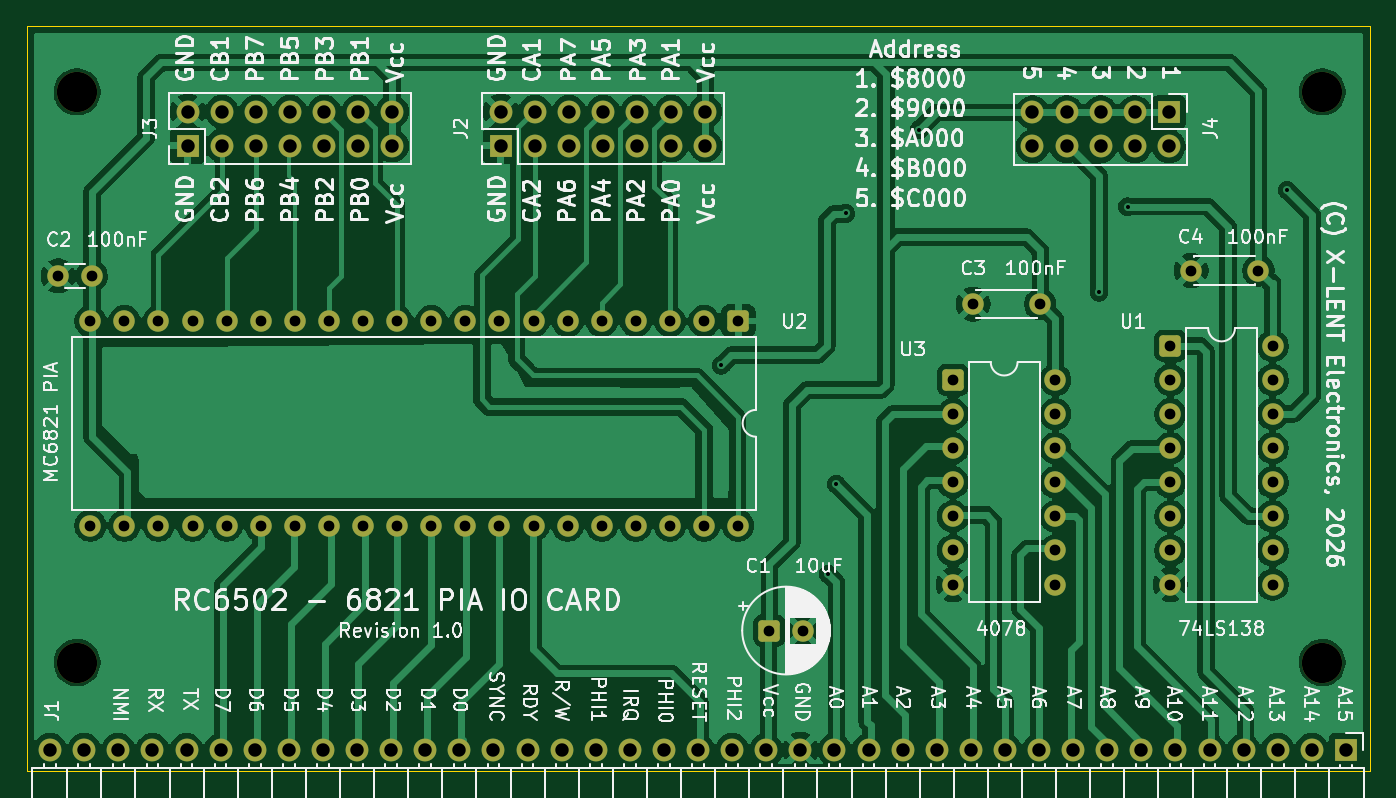
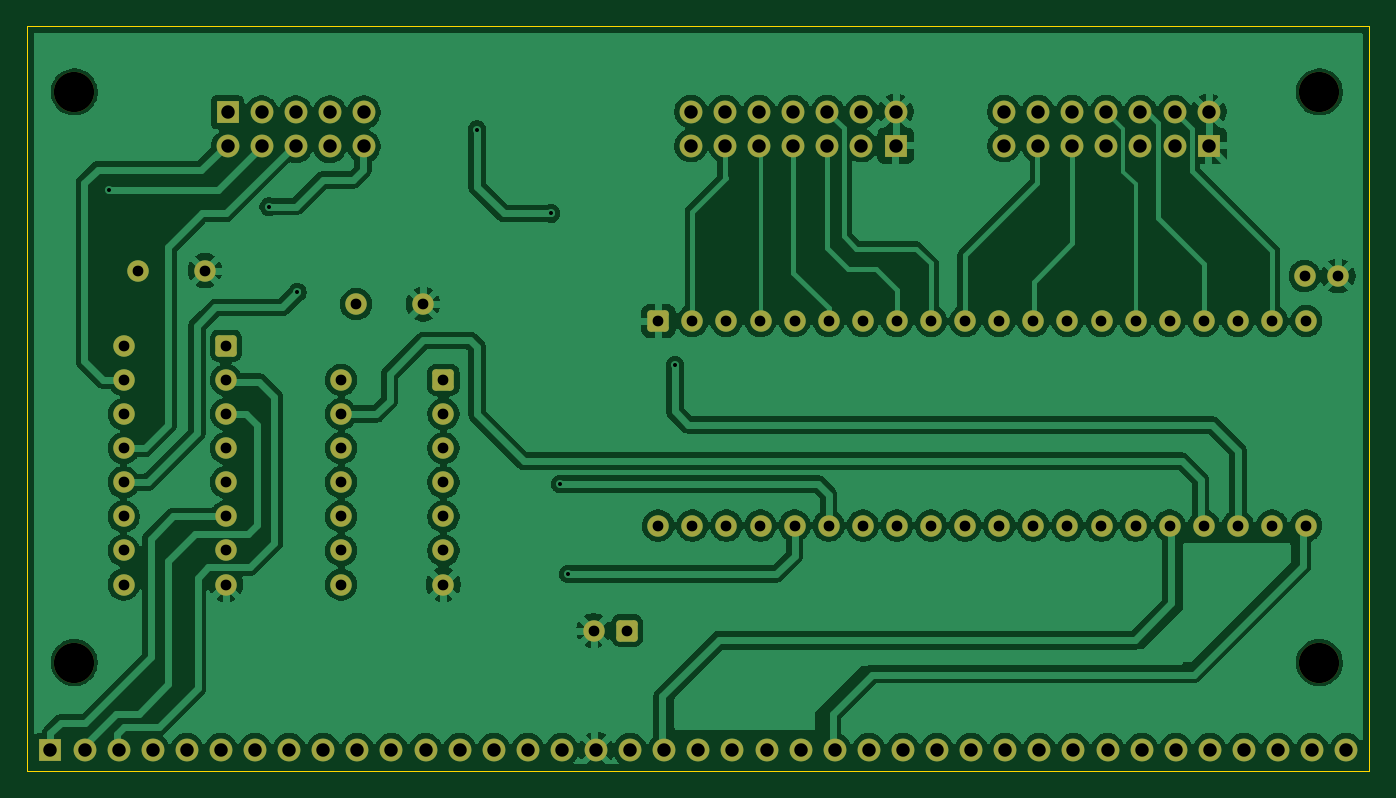
Circuit board: 11 layer files. Board 100.0 x 55.5 mm.
- bottom_copper: RC6502_6821_PIA_IO-B_Cu.gbr (196814 bytes)
- bottom_mask: RC6502_6821_PIA_IO-B_Mask.gbr (5736 bytes)
- paste: RC6502_6821_PIA_IO-B_Paste.gbr (458 bytes)
- bottom_silk: RC6502_6821_PIA_IO-B_Silkscreen.gbr (459 bytes)
- outline: RC6502_6821_PIA_IO-Edge_Cuts.gbr (615 bytes)
- top_copper: RC6502_6821_PIA_IO-F_Cu.gbr (177395 bytes)
- top_mask: RC6502_6821_PIA_IO-F_Mask.gbr (5736 bytes)
- paste: RC6502_6821_PIA_IO-F_Paste.gbr (458 bytes)
- top_silk: RC6502_6821_PIA_IO-F_Silkscreen.gbr (199430 bytes)
- drill: RC6502_6821_PIA_IO-NPTH.drl (394 bytes)
- drill: RC6502_6821_PIA_IO-PTH.drl (2919 bytes)

=== bottom_copper: RC6502_6821_PIA_IO-B_Cu.gbr (196814 bytes, source omitted) ===
=== bottom_mask: RC6502_6821_PIA_IO-B_Mask.gbr ===
%TF.GenerationSoftware,KiCad,Pcbnew,9.0.7*%
%TF.CreationDate,2026-03-29T12:42:13+02:00*%
%TF.ProjectId,RC6502_6821_PIA_IO,52433635-3032-45f3-9638-32315f504941,1*%
%TF.SameCoordinates,Original*%
%TF.FileFunction,Soldermask,Bot*%
%TF.FilePolarity,Negative*%
%FSLAX46Y46*%
G04 Gerber Fmt 4.6, Leading zero omitted, Abs format (unit mm)*
G04 Created by KiCad (PCBNEW 9.0.7) date 2026-03-29 12:42:13*
%MOMM*%
%LPD*%
G01*
G04 APERTURE LIST*
G04 Aperture macros list*
%AMRoundRect*
0 Rectangle with rounded corners*
0 $1 Rounding radius*
0 $2 $3 $4 $5 $6 $7 $8 $9 X,Y pos of 4 corners*
0 Add a 4 corners polygon primitive as box body*
4,1,4,$2,$3,$4,$5,$6,$7,$8,$9,$2,$3,0*
0 Add four circle primitives for the rounded corners*
1,1,$1+$1,$2,$3*
1,1,$1+$1,$4,$5*
1,1,$1+$1,$6,$7*
1,1,$1+$1,$8,$9*
0 Add four rect primitives between the rounded corners*
20,1,$1+$1,$2,$3,$4,$5,0*
20,1,$1+$1,$4,$5,$6,$7,0*
20,1,$1+$1,$6,$7,$8,$9,0*
20,1,$1+$1,$8,$9,$2,$3,0*%
G04 Aperture macros list end*
%ADD10C,1.600000*%
%ADD11RoundRect,0.250000X-0.550000X-0.550000X0.550000X-0.550000X0.550000X0.550000X-0.550000X0.550000X0*%
%ADD12RoundRect,0.250000X-0.550000X0.550000X-0.550000X-0.550000X0.550000X-0.550000X0.550000X0.550000X0*%
%ADD13R,1.700000X1.700000*%
%ADD14C,1.700000*%
%ADD15C,3.000000*%
G04 APERTURE END LIST*
D10*
%TO.C,C2*%
X109350000Y-73200000D03*
X106850000Y-73200000D03*
%TD*%
D11*
%TO.C,U1*%
X189695000Y-78410000D03*
D10*
X189695000Y-80950000D03*
X189695000Y-83490000D03*
X189695000Y-86030000D03*
X189695000Y-88570000D03*
X189695000Y-91110000D03*
X189695000Y-93650000D03*
X189695000Y-96190000D03*
X197315000Y-96190000D03*
X197315000Y-93650000D03*
X197315000Y-91110000D03*
X197315000Y-88570000D03*
X197315000Y-86030000D03*
X197315000Y-83490000D03*
X197315000Y-80950000D03*
X197315000Y-78410000D03*
%TD*%
D12*
%TO.C,U2*%
X157500000Y-76560000D03*
D10*
X154960000Y-76560000D03*
X152420000Y-76560000D03*
X149880000Y-76560000D03*
X147340000Y-76560000D03*
X144800000Y-76560000D03*
X142260000Y-76560000D03*
X139720000Y-76560000D03*
X137180000Y-76560000D03*
X134640000Y-76560000D03*
X132100000Y-76560000D03*
X129560000Y-76560000D03*
X127020000Y-76560000D03*
X124480000Y-76560000D03*
X121940000Y-76560000D03*
X119400000Y-76560000D03*
X116860000Y-76560000D03*
X114320000Y-76560000D03*
X111780000Y-76560000D03*
X109240000Y-76560000D03*
X109240000Y-91800000D03*
X111780000Y-91800000D03*
X114320000Y-91800000D03*
X116860000Y-91800000D03*
X119400000Y-91800000D03*
X121940000Y-91800000D03*
X124480000Y-91800000D03*
X127020000Y-91800000D03*
X129560000Y-91800000D03*
X132100000Y-91800000D03*
X134640000Y-91800000D03*
X137180000Y-91800000D03*
X139720000Y-91800000D03*
X142260000Y-91800000D03*
X144800000Y-91800000D03*
X147340000Y-91800000D03*
X149880000Y-91800000D03*
X152420000Y-91800000D03*
X154960000Y-91800000D03*
X157500000Y-91800000D03*
%TD*%
%TO.C,C4*%
X196250000Y-72800000D03*
X191250000Y-72800000D03*
%TD*%
D13*
%TO.C,J3*%
X116500000Y-63500000D03*
D14*
X116500000Y-60960000D03*
X119040000Y-63500000D03*
X119040000Y-60960000D03*
X121580000Y-63500000D03*
X121580000Y-60960000D03*
X124120000Y-63500000D03*
X124120000Y-60960000D03*
X126660000Y-63500000D03*
X126660000Y-60960000D03*
X129200000Y-63500000D03*
X129200000Y-60960000D03*
X131740000Y-63500000D03*
X131740000Y-60960000D03*
%TD*%
D15*
%TO.C,REF\u002A\u002A*%
X108250000Y-59500000D03*
%TD*%
D11*
%TO.C,C1*%
X159817621Y-99617621D03*
D10*
X162317621Y-99617621D03*
%TD*%
D13*
%TO.C,J2*%
X139820000Y-63500000D03*
D14*
X139820000Y-60960000D03*
X142360000Y-63500000D03*
X142360000Y-60960000D03*
X144900000Y-63500000D03*
X144900000Y-60960000D03*
X147440000Y-63500000D03*
X147440000Y-60960000D03*
X149980000Y-63500000D03*
X149980000Y-60960000D03*
X152520000Y-63500000D03*
X152520000Y-60960000D03*
X155060000Y-63500000D03*
X155060000Y-60960000D03*
%TD*%
D15*
%TO.C,REF\u002A\u002A*%
X201000000Y-59500000D03*
%TD*%
D10*
%TO.C,C3*%
X180000000Y-75300000D03*
X175000000Y-75300000D03*
%TD*%
D11*
%TO.C,U3*%
X173500000Y-80950000D03*
D10*
X173500000Y-83490000D03*
X173500000Y-86030000D03*
X173500000Y-88570000D03*
X173500000Y-91110000D03*
X173500000Y-93650000D03*
X173500000Y-96190000D03*
X181120000Y-96190000D03*
X181120000Y-93650000D03*
X181120000Y-91110000D03*
X181120000Y-88570000D03*
X181120000Y-86030000D03*
X181120000Y-83490000D03*
X181120000Y-80950000D03*
%TD*%
D15*
%TO.C,REF\u002A\u002A*%
X201000000Y-102000000D03*
%TD*%
D13*
%TO.C,J1*%
X202770000Y-108500000D03*
D14*
X200230000Y-108500000D03*
X197690000Y-108500000D03*
X195150000Y-108500000D03*
X192610000Y-108500000D03*
X190070000Y-108500000D03*
X187530000Y-108500000D03*
X184990000Y-108500000D03*
X182450000Y-108500000D03*
X179910000Y-108500000D03*
X177370000Y-108500000D03*
X174830000Y-108500000D03*
X172290000Y-108500000D03*
X169750000Y-108500000D03*
X167210000Y-108500000D03*
X164670000Y-108500000D03*
X162130000Y-108500000D03*
X159590000Y-108500000D03*
X157050000Y-108500000D03*
X154510000Y-108500000D03*
X151970000Y-108500000D03*
X149430000Y-108500000D03*
X146890000Y-108500000D03*
X144350000Y-108500000D03*
X141810000Y-108500000D03*
X139270000Y-108500000D03*
X136730000Y-108500000D03*
X134190000Y-108500000D03*
X131650000Y-108500000D03*
X129110000Y-108500000D03*
X126570000Y-108500000D03*
X124030000Y-108500000D03*
X121490000Y-108500000D03*
X118950000Y-108500000D03*
X116410000Y-108500000D03*
X113870000Y-108500000D03*
X111330000Y-108500000D03*
X108790000Y-108500000D03*
X106250000Y-108500000D03*
%TD*%
D13*
%TO.C,J4*%
X189580000Y-61010000D03*
D14*
X189580000Y-63550000D03*
X187040000Y-61010000D03*
X187040000Y-63550000D03*
X184500000Y-61010000D03*
X184500000Y-63550000D03*
X181960000Y-61010000D03*
X181960000Y-63550000D03*
X179420000Y-61010000D03*
X179420000Y-63550000D03*
%TD*%
D15*
%TO.C,REF\u002A\u002A*%
X108250000Y-102000000D03*
%TD*%
M02*

=== paste: RC6502_6821_PIA_IO-B_Paste.gbr ===
%TF.GenerationSoftware,KiCad,Pcbnew,9.0.7*%
%TF.CreationDate,2026-03-29T12:42:13+02:00*%
%TF.ProjectId,RC6502_6821_PIA_IO,52433635-3032-45f3-9638-32315f504941,1*%
%TF.SameCoordinates,Original*%
%TF.FileFunction,Paste,Bot*%
%TF.FilePolarity,Positive*%
%FSLAX46Y46*%
G04 Gerber Fmt 4.6, Leading zero omitted, Abs format (unit mm)*
G04 Created by KiCad (PCBNEW 9.0.7) date 2026-03-29 12:42:13*
%MOMM*%
%LPD*%
G01*
G04 APERTURE LIST*
G04 APERTURE END LIST*
M02*

=== bottom_silk: RC6502_6821_PIA_IO-B_Silkscreen.gbr ===
%TF.GenerationSoftware,KiCad,Pcbnew,9.0.7*%
%TF.CreationDate,2026-03-29T12:42:13+02:00*%
%TF.ProjectId,RC6502_6821_PIA_IO,52433635-3032-45f3-9638-32315f504941,1*%
%TF.SameCoordinates,Original*%
%TF.FileFunction,Legend,Bot*%
%TF.FilePolarity,Positive*%
%FSLAX46Y46*%
G04 Gerber Fmt 4.6, Leading zero omitted, Abs format (unit mm)*
G04 Created by KiCad (PCBNEW 9.0.7) date 2026-03-29 12:42:13*
%MOMM*%
%LPD*%
G01*
G04 APERTURE LIST*
G04 APERTURE END LIST*
M02*

=== outline: RC6502_6821_PIA_IO-Edge_Cuts.gbr ===
%TF.GenerationSoftware,KiCad,Pcbnew,9.0.7*%
%TF.CreationDate,2026-03-29T12:42:13+02:00*%
%TF.ProjectId,RC6502_6821_PIA_IO,52433635-3032-45f3-9638-32315f504941,1*%
%TF.SameCoordinates,Original*%
%TF.FileFunction,Profile,NP*%
%FSLAX46Y46*%
G04 Gerber Fmt 4.6, Leading zero omitted, Abs format (unit mm)*
G04 Created by KiCad (PCBNEW 9.0.7) date 2026-03-29 12:42:13*
%MOMM*%
%LPD*%
G01*
G04 APERTURE LIST*
%TA.AperFunction,Profile*%
%ADD10C,0.050000*%
%TD*%
G04 APERTURE END LIST*
D10*
X104525000Y-54590000D02*
X204525000Y-54590000D01*
X204525000Y-110090000D01*
X104525000Y-110090000D01*
X104525000Y-54590000D01*
M02*

=== top_copper: RC6502_6821_PIA_IO-F_Cu.gbr (177395 bytes, source omitted) ===
=== top_mask: RC6502_6821_PIA_IO-F_Mask.gbr ===
%TF.GenerationSoftware,KiCad,Pcbnew,9.0.7*%
%TF.CreationDate,2026-03-29T12:42:13+02:00*%
%TF.ProjectId,RC6502_6821_PIA_IO,52433635-3032-45f3-9638-32315f504941,1*%
%TF.SameCoordinates,Original*%
%TF.FileFunction,Soldermask,Top*%
%TF.FilePolarity,Negative*%
%FSLAX46Y46*%
G04 Gerber Fmt 4.6, Leading zero omitted, Abs format (unit mm)*
G04 Created by KiCad (PCBNEW 9.0.7) date 2026-03-29 12:42:13*
%MOMM*%
%LPD*%
G01*
G04 APERTURE LIST*
G04 Aperture macros list*
%AMRoundRect*
0 Rectangle with rounded corners*
0 $1 Rounding radius*
0 $2 $3 $4 $5 $6 $7 $8 $9 X,Y pos of 4 corners*
0 Add a 4 corners polygon primitive as box body*
4,1,4,$2,$3,$4,$5,$6,$7,$8,$9,$2,$3,0*
0 Add four circle primitives for the rounded corners*
1,1,$1+$1,$2,$3*
1,1,$1+$1,$4,$5*
1,1,$1+$1,$6,$7*
1,1,$1+$1,$8,$9*
0 Add four rect primitives between the rounded corners*
20,1,$1+$1,$2,$3,$4,$5,0*
20,1,$1+$1,$4,$5,$6,$7,0*
20,1,$1+$1,$6,$7,$8,$9,0*
20,1,$1+$1,$8,$9,$2,$3,0*%
G04 Aperture macros list end*
%ADD10C,1.600000*%
%ADD11RoundRect,0.250000X-0.550000X-0.550000X0.550000X-0.550000X0.550000X0.550000X-0.550000X0.550000X0*%
%ADD12RoundRect,0.250000X-0.550000X0.550000X-0.550000X-0.550000X0.550000X-0.550000X0.550000X0.550000X0*%
%ADD13R,1.700000X1.700000*%
%ADD14C,1.700000*%
%ADD15C,3.000000*%
G04 APERTURE END LIST*
D10*
%TO.C,C2*%
X109350000Y-73200000D03*
X106850000Y-73200000D03*
%TD*%
D11*
%TO.C,U1*%
X189695000Y-78410000D03*
D10*
X189695000Y-80950000D03*
X189695000Y-83490000D03*
X189695000Y-86030000D03*
X189695000Y-88570000D03*
X189695000Y-91110000D03*
X189695000Y-93650000D03*
X189695000Y-96190000D03*
X197315000Y-96190000D03*
X197315000Y-93650000D03*
X197315000Y-91110000D03*
X197315000Y-88570000D03*
X197315000Y-86030000D03*
X197315000Y-83490000D03*
X197315000Y-80950000D03*
X197315000Y-78410000D03*
%TD*%
D12*
%TO.C,U2*%
X157500000Y-76560000D03*
D10*
X154960000Y-76560000D03*
X152420000Y-76560000D03*
X149880000Y-76560000D03*
X147340000Y-76560000D03*
X144800000Y-76560000D03*
X142260000Y-76560000D03*
X139720000Y-76560000D03*
X137180000Y-76560000D03*
X134640000Y-76560000D03*
X132100000Y-76560000D03*
X129560000Y-76560000D03*
X127020000Y-76560000D03*
X124480000Y-76560000D03*
X121940000Y-76560000D03*
X119400000Y-76560000D03*
X116860000Y-76560000D03*
X114320000Y-76560000D03*
X111780000Y-76560000D03*
X109240000Y-76560000D03*
X109240000Y-91800000D03*
X111780000Y-91800000D03*
X114320000Y-91800000D03*
X116860000Y-91800000D03*
X119400000Y-91800000D03*
X121940000Y-91800000D03*
X124480000Y-91800000D03*
X127020000Y-91800000D03*
X129560000Y-91800000D03*
X132100000Y-91800000D03*
X134640000Y-91800000D03*
X137180000Y-91800000D03*
X139720000Y-91800000D03*
X142260000Y-91800000D03*
X144800000Y-91800000D03*
X147340000Y-91800000D03*
X149880000Y-91800000D03*
X152420000Y-91800000D03*
X154960000Y-91800000D03*
X157500000Y-91800000D03*
%TD*%
%TO.C,C4*%
X196250000Y-72800000D03*
X191250000Y-72800000D03*
%TD*%
D13*
%TO.C,J3*%
X116500000Y-63500000D03*
D14*
X116500000Y-60960000D03*
X119040000Y-63500000D03*
X119040000Y-60960000D03*
X121580000Y-63500000D03*
X121580000Y-60960000D03*
X124120000Y-63500000D03*
X124120000Y-60960000D03*
X126660000Y-63500000D03*
X126660000Y-60960000D03*
X129200000Y-63500000D03*
X129200000Y-60960000D03*
X131740000Y-63500000D03*
X131740000Y-60960000D03*
%TD*%
D15*
%TO.C,REF\u002A\u002A*%
X108250000Y-59500000D03*
%TD*%
D11*
%TO.C,C1*%
X159817621Y-99617621D03*
D10*
X162317621Y-99617621D03*
%TD*%
D13*
%TO.C,J2*%
X139820000Y-63500000D03*
D14*
X139820000Y-60960000D03*
X142360000Y-63500000D03*
X142360000Y-60960000D03*
X144900000Y-63500000D03*
X144900000Y-60960000D03*
X147440000Y-63500000D03*
X147440000Y-60960000D03*
X149980000Y-63500000D03*
X149980000Y-60960000D03*
X152520000Y-63500000D03*
X152520000Y-60960000D03*
X155060000Y-63500000D03*
X155060000Y-60960000D03*
%TD*%
D15*
%TO.C,REF\u002A\u002A*%
X201000000Y-59500000D03*
%TD*%
D10*
%TO.C,C3*%
X180000000Y-75300000D03*
X175000000Y-75300000D03*
%TD*%
D11*
%TO.C,U3*%
X173500000Y-80950000D03*
D10*
X173500000Y-83490000D03*
X173500000Y-86030000D03*
X173500000Y-88570000D03*
X173500000Y-91110000D03*
X173500000Y-93650000D03*
X173500000Y-96190000D03*
X181120000Y-96190000D03*
X181120000Y-93650000D03*
X181120000Y-91110000D03*
X181120000Y-88570000D03*
X181120000Y-86030000D03*
X181120000Y-83490000D03*
X181120000Y-80950000D03*
%TD*%
D15*
%TO.C,REF\u002A\u002A*%
X201000000Y-102000000D03*
%TD*%
D13*
%TO.C,J1*%
X202770000Y-108500000D03*
D14*
X200230000Y-108500000D03*
X197690000Y-108500000D03*
X195150000Y-108500000D03*
X192610000Y-108500000D03*
X190070000Y-108500000D03*
X187530000Y-108500000D03*
X184990000Y-108500000D03*
X182450000Y-108500000D03*
X179910000Y-108500000D03*
X177370000Y-108500000D03*
X174830000Y-108500000D03*
X172290000Y-108500000D03*
X169750000Y-108500000D03*
X167210000Y-108500000D03*
X164670000Y-108500000D03*
X162130000Y-108500000D03*
X159590000Y-108500000D03*
X157050000Y-108500000D03*
X154510000Y-108500000D03*
X151970000Y-108500000D03*
X149430000Y-108500000D03*
X146890000Y-108500000D03*
X144350000Y-108500000D03*
X141810000Y-108500000D03*
X139270000Y-108500000D03*
X136730000Y-108500000D03*
X134190000Y-108500000D03*
X131650000Y-108500000D03*
X129110000Y-108500000D03*
X126570000Y-108500000D03*
X124030000Y-108500000D03*
X121490000Y-108500000D03*
X118950000Y-108500000D03*
X116410000Y-108500000D03*
X113870000Y-108500000D03*
X111330000Y-108500000D03*
X108790000Y-108500000D03*
X106250000Y-108500000D03*
%TD*%
D13*
%TO.C,J4*%
X189580000Y-61010000D03*
D14*
X189580000Y-63550000D03*
X187040000Y-61010000D03*
X187040000Y-63550000D03*
X184500000Y-61010000D03*
X184500000Y-63550000D03*
X181960000Y-61010000D03*
X181960000Y-63550000D03*
X179420000Y-61010000D03*
X179420000Y-63550000D03*
%TD*%
D15*
%TO.C,REF\u002A\u002A*%
X108250000Y-102000000D03*
%TD*%
M02*

=== paste: RC6502_6821_PIA_IO-F_Paste.gbr ===
%TF.GenerationSoftware,KiCad,Pcbnew,9.0.7*%
%TF.CreationDate,2026-03-29T12:42:13+02:00*%
%TF.ProjectId,RC6502_6821_PIA_IO,52433635-3032-45f3-9638-32315f504941,1*%
%TF.SameCoordinates,Original*%
%TF.FileFunction,Paste,Top*%
%TF.FilePolarity,Positive*%
%FSLAX46Y46*%
G04 Gerber Fmt 4.6, Leading zero omitted, Abs format (unit mm)*
G04 Created by KiCad (PCBNEW 9.0.7) date 2026-03-29 12:42:13*
%MOMM*%
%LPD*%
G01*
G04 APERTURE LIST*
G04 APERTURE END LIST*
M02*

=== top_silk: RC6502_6821_PIA_IO-F_Silkscreen.gbr (199430 bytes, source omitted) ===
=== drill: RC6502_6821_PIA_IO-NPTH.drl ===
M48
; DRILL file {KiCad 9.0.7} date 2026-03-29T12:42:39+0200
; FORMAT={-:-/ absolute / inch / decimal}
; #@! TF.CreationDate,2026-03-29T12:42:39+02:00
; #@! TF.GenerationSoftware,Kicad,Pcbnew,9.0.7
; #@! TF.FileFunction,NonPlated,1,2,NPTH
FMAT,2
INCH
; #@! TA.AperFunction,NonPlated,NPTH,ComponentDrill
T1C0.1181
%
G90
G05
T1
X4.2618Y-2.3425
X4.2618Y-4.0157
X7.9134Y-2.3425
X7.9134Y-4.0157
M30

=== drill: RC6502_6821_PIA_IO-PTH.drl ===
M48
; DRILL file {KiCad 9.0.7} date 2026-03-29T12:42:39+0200
; FORMAT={-:-/ absolute / inch / decimal}
; #@! TF.CreationDate,2026-03-29T12:42:39+02:00
; #@! TF.GenerationSoftware,Kicad,Pcbnew,9.0.7
; #@! TF.FileFunction,Plated,1,2,PTH
FMAT,2
INCH
; #@! TA.AperFunction,Plated,PTH,ViaDrill
T1C0.0118
; #@! TA.AperFunction,Plated,PTH,ComponentDrill
T2C0.0315
; #@! TA.AperFunction,Plated,PTH,ComponentDrill
T3C0.0394
%
G90
G05
T1
X6.1516Y-3.1437
X6.4646Y-3.7559
X6.4882Y-3.4921
X6.5157Y-2.6988
X6.7323Y-2.4528
X7.2589Y-2.9301
X7.3425Y-2.6791
X7.8102Y-2.6299
T2
X4.2067Y-2.8819
X4.3008Y-3.0142
X4.3008Y-3.6142
X4.3051Y-2.8819
X4.4008Y-3.0142
X4.4008Y-3.6142
X4.5008Y-3.0142
X4.5008Y-3.6142
X4.6008Y-3.0142
X4.6008Y-3.6142
X4.7008Y-3.0142
X4.7008Y-3.6142
X4.8008Y-3.0142
X4.8008Y-3.6142
X4.9008Y-3.0142
X4.9008Y-3.6142
X5.0008Y-3.0142
X5.0008Y-3.6142
X5.1008Y-3.0142
X5.1008Y-3.6142
X5.2008Y-3.0142
X5.2008Y-3.6142
X5.3008Y-3.0142
X5.3008Y-3.6142
X5.4008Y-3.0142
X5.4008Y-3.6142
X5.5008Y-3.0142
X5.5008Y-3.6142
X5.6008Y-3.0142
X5.6008Y-3.6142
X5.7008Y-3.0142
X5.7008Y-3.6142
X5.8008Y-3.0142
X5.8008Y-3.6142
X5.9008Y-3.0142
X5.9008Y-3.6142
X6.0008Y-3.0142
X6.0008Y-3.6142
X6.1008Y-3.0142
X6.1008Y-3.6142
X6.2008Y-3.0142
X6.2008Y-3.6142
X6.292Y-3.922
X6.3905Y-3.922
X6.8307Y-3.187
X6.8307Y-3.287
X6.8307Y-3.387
X6.8307Y-3.487
X6.8307Y-3.587
X6.8307Y-3.687
X6.8307Y-3.787
X6.8898Y-2.9646
X7.0866Y-2.9646
X7.1307Y-3.187
X7.1307Y-3.287
X7.1307Y-3.387
X7.1307Y-3.487
X7.1307Y-3.587
X7.1307Y-3.687
X7.1307Y-3.787
X7.4683Y-3.087
X7.4683Y-3.187
X7.4683Y-3.287
X7.4683Y-3.387
X7.4683Y-3.487
X7.4683Y-3.587
X7.4683Y-3.687
X7.4683Y-3.787
X7.5295Y-2.8661
X7.7264Y-2.8661
X7.7683Y-3.087
X7.7683Y-3.187
X7.7683Y-3.287
X7.7683Y-3.387
X7.7683Y-3.487
X7.7683Y-3.587
X7.7683Y-3.687
X7.7683Y-3.787
T3
X4.1831Y-4.2717
X4.2831Y-4.2717
X4.3831Y-4.2717
X4.4831Y-4.2717
X4.5831Y-4.2717
X4.5866Y-2.4
X4.5866Y-2.5
X4.6831Y-4.2717
X4.6866Y-2.4
X4.6866Y-2.5
X4.7831Y-4.2717
X4.7866Y-2.4
X4.7866Y-2.5
X4.8831Y-4.2717
X4.8866Y-2.4
X4.8866Y-2.5
X4.9831Y-4.2717
X4.9866Y-2.4
X4.9866Y-2.5
X5.0831Y-4.2717
X5.0866Y-2.4
X5.0866Y-2.5
X5.1831Y-4.2717
X5.1866Y-2.4
X5.1866Y-2.5
X5.2831Y-4.2717
X5.3831Y-4.2717
X5.4831Y-4.2717
X5.5047Y-2.4
X5.5047Y-2.5
X5.5831Y-4.2717
X5.6047Y-2.4
X5.6047Y-2.5
X5.6831Y-4.2717
X5.7047Y-2.4
X5.7047Y-2.5
X5.7831Y-4.2717
X5.8047Y-2.4
X5.8047Y-2.5
X5.8831Y-4.2717
X5.9047Y-2.4
X5.9047Y-2.5
X5.9831Y-4.2717
X6.0047Y-2.4
X6.0047Y-2.5
X6.0831Y-4.2717
X6.1047Y-2.4
X6.1047Y-2.5
X6.1831Y-4.2717
X6.2831Y-4.2717
X6.3831Y-4.2717
X6.4831Y-4.2717
X6.5831Y-4.2717
X6.6831Y-4.2717
X6.7831Y-4.2717
X6.8831Y-4.2717
X6.9831Y-4.2717
X7.0638Y-2.402
X7.0638Y-2.502
X7.0831Y-4.2717
X7.1638Y-2.402
X7.1638Y-2.502
X7.1831Y-4.2717
X7.2638Y-2.402
X7.2638Y-2.502
X7.2831Y-4.2717
X7.3638Y-2.402
X7.3638Y-2.502
X7.3831Y-4.2717
X7.4638Y-2.402
X7.4638Y-2.502
X7.4831Y-4.2717
X7.5831Y-4.2717
X7.6831Y-4.2717
X7.7831Y-4.2717
X7.8831Y-4.2717
X7.9831Y-4.2717
M30
